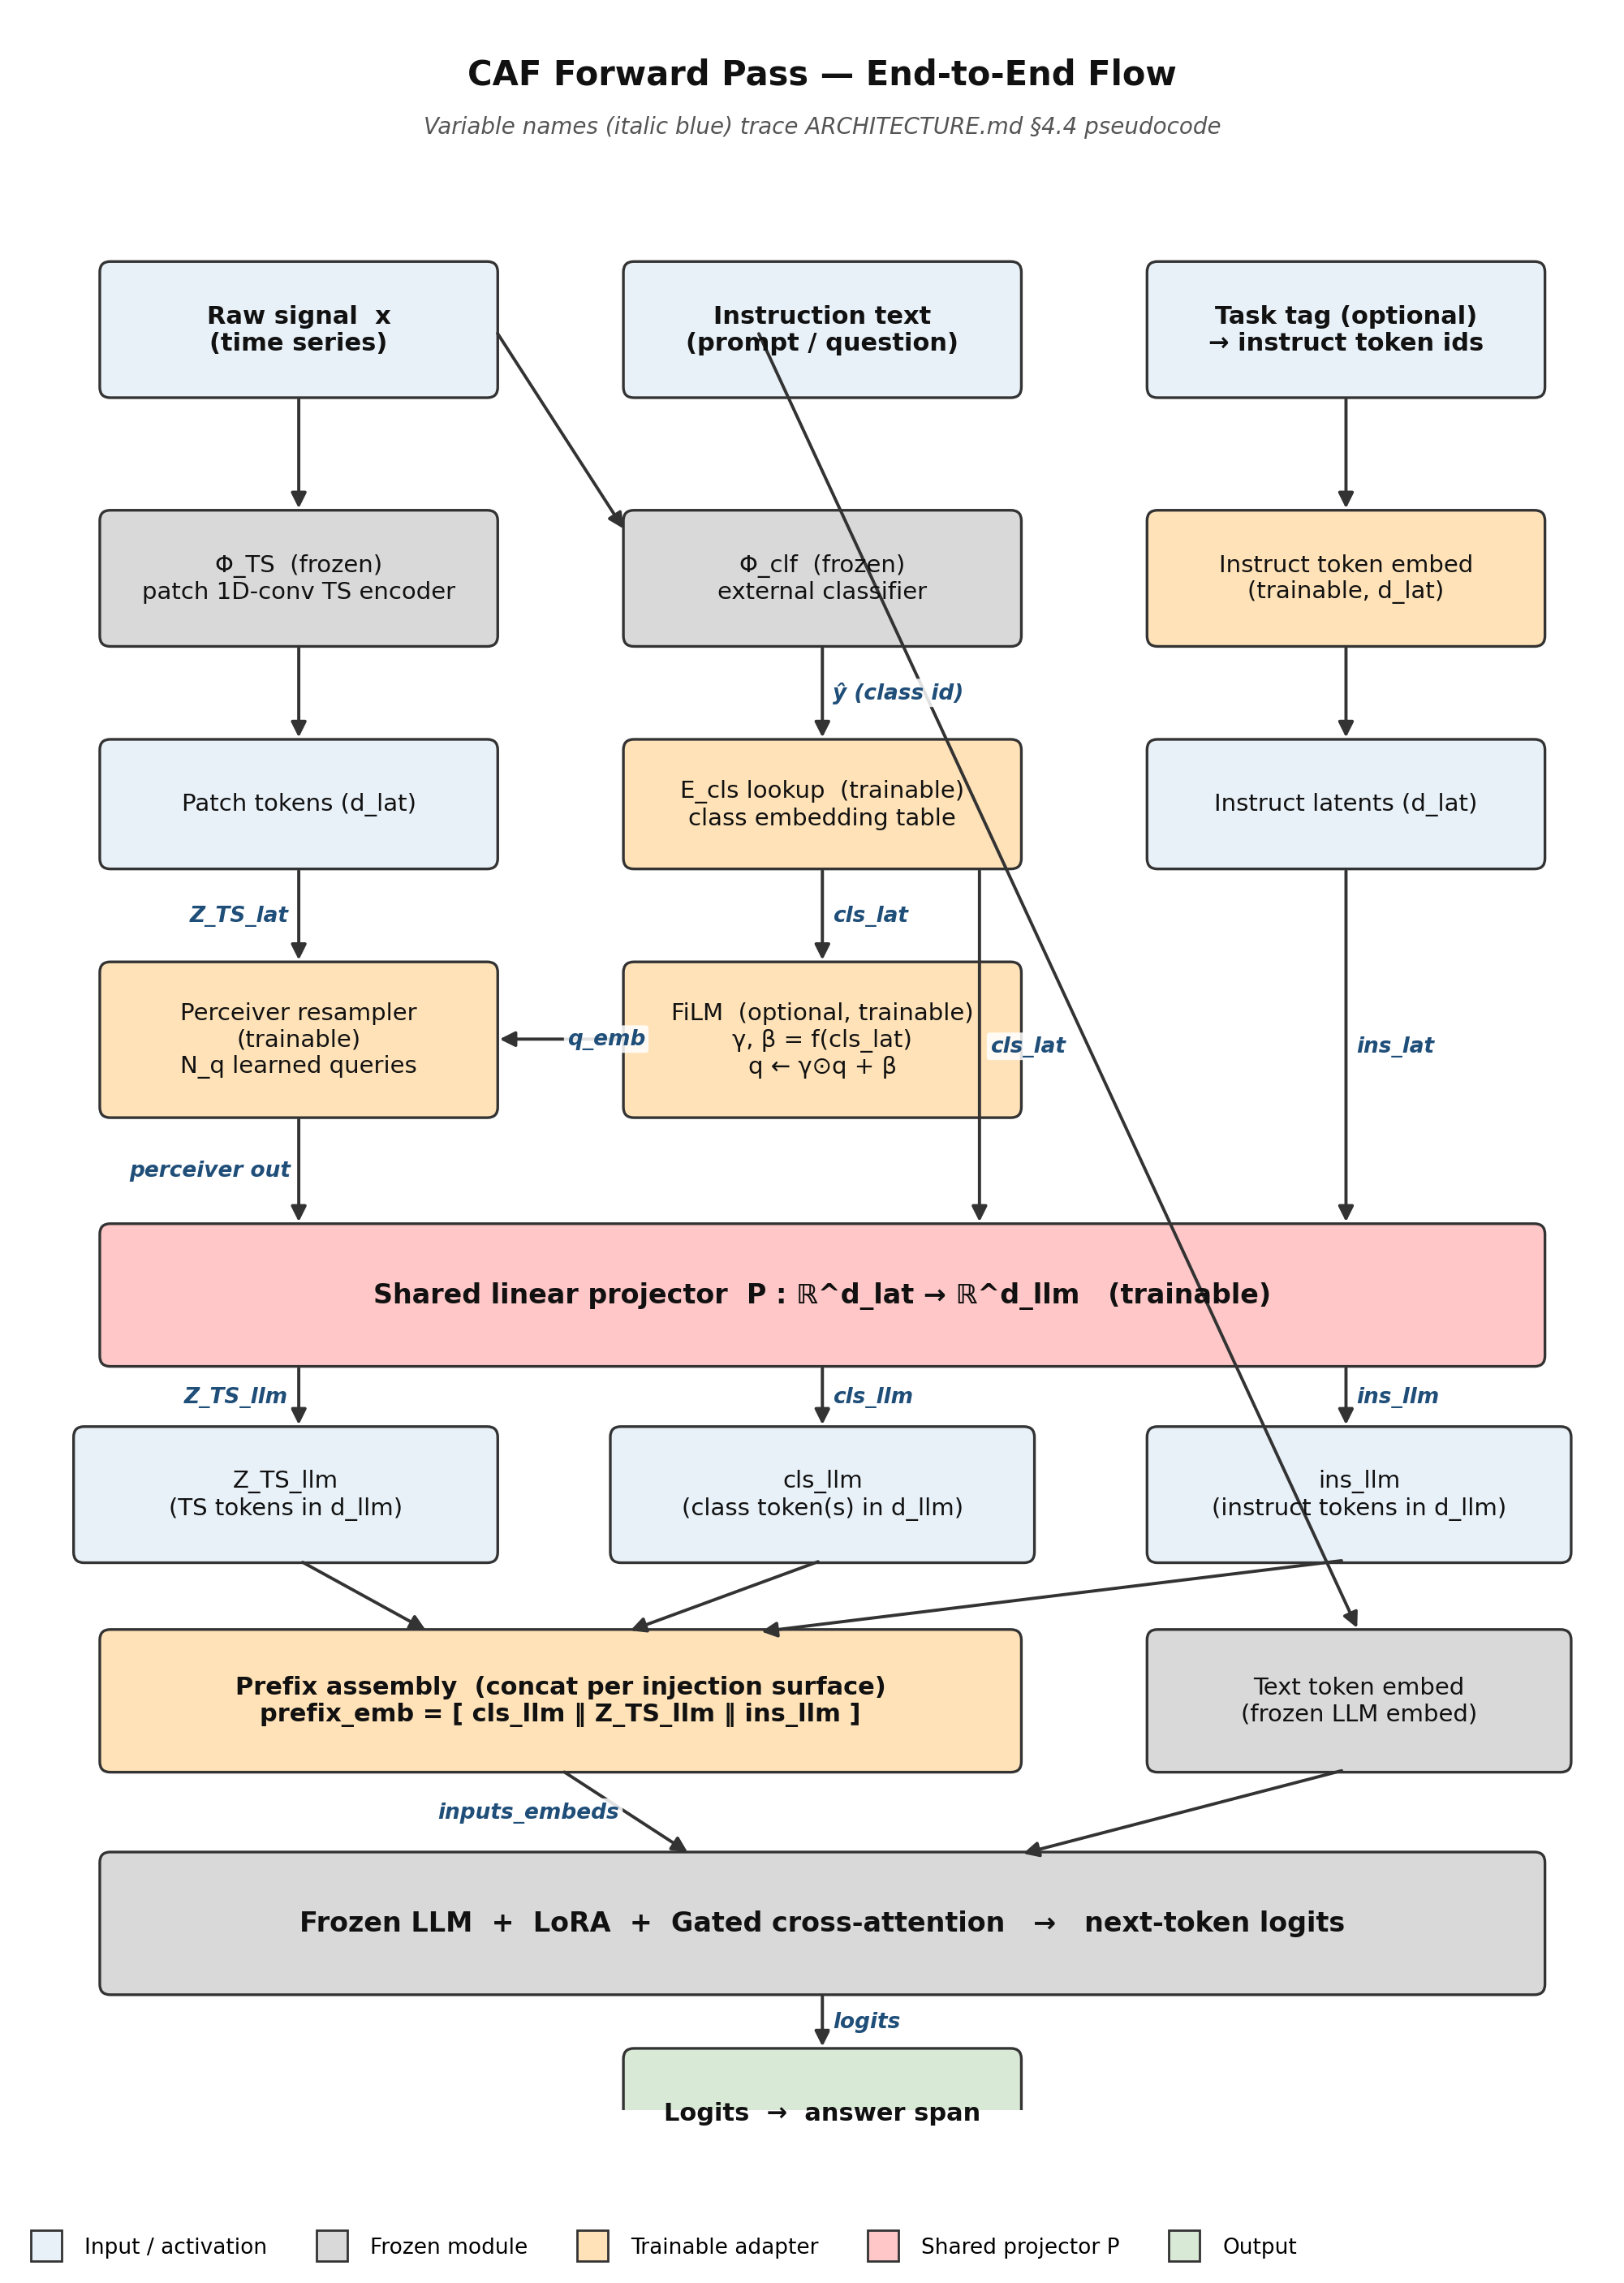

Reproduce this figure in Python.
"""
Figure 6: Forward Pass Flow
Linearized end-to-end flow for Classifier-Aware Flamingo (CAF).
Maps pseudocode variable names from ARCHITECTURE.md §4.4 onto the block diagram.
"""

import matplotlib.pyplot as plt
from matplotlib.patches import FancyBboxPatch, FancyArrowPatch
from matplotlib.lines import Line2D


# ---------- Palette ----------
COL_INPUT  = "#E8F1F8"   # raw signal / instruction
COL_FROZEN = "#D9D9D9"   # frozen encoders / LLM
COL_TRAIN  = "#FFE2B7"   # trainable adapters
COL_SHARED = "#FFC7C7"   # shared projector P
COL_OUT    = "#D8E9D5"   # logits

EDGE = "#333333"
TEXT = "#111111"
ARROW_VAR = "#1F4E79"    # pseudocode variable color


def add_box(ax, x, y, w, h, text, color, fontsize=10, weight="normal"):
    box = FancyBboxPatch(
        (x, y), w, h,
        boxstyle="round,pad=0.02,rounding_size=0.08",
        linewidth=1.2, edgecolor=EDGE, facecolor=color, zorder=2,
    )
    ax.add_patch(box)
    ax.text(x + w / 2, y + h / 2, text,
            ha="center", va="center",
            fontsize=fontsize, color=TEXT, weight=weight, zorder=3)


def add_arrow(ax, x1, y1, x2, y2, label=None, label_side="right",
              label_offset=0.08, color=EDGE, lw=1.4):
    arr = FancyArrowPatch(
        (x1, y1), (x2, y2),
        arrowstyle="-|>", mutation_scale=14,
        linewidth=lw, color=color, zorder=2,
    )
    ax.add_patch(arr)
    if label:
        mx, my = (x1 + x2) / 2, (y1 + y2) / 2
        dx = label_offset if label_side == "right" else -label_offset
        ha = "left" if label_side == "right" else "right"
        ax.text(mx + dx, my, label,
                ha=ha, va="center", fontsize=9.5,
                color=ARROW_VAR, weight="bold", style="italic",
                zorder=4,
                bbox=dict(boxstyle="round,pad=0.15",
                          facecolor="white", edgecolor="none", alpha=0.85))


# ---------- Figure ----------
fig, ax = plt.subplots(figsize=(11.5, 14), dpi=200)
ax.set_xlim(0, 12)
ax.set_ylim(0, 16)
ax.set_aspect("equal")
ax.axis("off")

# Title
ax.text(6, 15.55, "CAF Forward Pass — End-to-End Flow",
        ha="center", va="center", fontsize=15, weight="bold", color=TEXT)
ax.text(6, 15.15,
        "Variable names (italic blue) trace ARCHITECTURE.md §4.4 pseudocode",
        ha="center", va="center", fontsize=10, color="#555555", style="italic")

# ---------- Row 1: raw inputs ----------
# Raw signal x
add_box(ax, 0.5, 13.1, 3.0, 1.0,
        "Raw signal  x\n(time series)", COL_INPUT, fontsize=11, weight="bold")

# Instruction text
add_box(ax, 4.5, 13.1, 3.0, 1.0,
        "Instruction text\n(prompt / question)", COL_INPUT, fontsize=11, weight="bold")

# Optional instruct token ids (task tag)
add_box(ax, 8.5, 13.1, 3.0, 1.0,
        "Task tag (optional)\n→ instruct token ids", COL_INPUT, fontsize=11, weight="bold")

# ---------- Row 2: frozen encoders + trainable instruct embed ----------
# Φ_TS (frozen)
add_box(ax, 0.5, 11.2, 3.0, 1.0,
        "Φ_TS  (frozen)\npatch 1D-conv TS encoder", COL_FROZEN, fontsize=10.5)
add_arrow(ax, 2.0, 13.1, 2.0, 12.2)

# Φ_clf (frozen)
add_box(ax, 4.5, 11.2, 3.0, 1.0,
        "Φ_clf  (frozen)\nexternal classifier", COL_FROZEN, fontsize=10.5)
# x also feeds the classifier
add_arrow(ax, 3.5, 13.6, 4.5, 12.05, label=None)

# Instruct token embedding table (trainable)
add_box(ax, 8.5, 11.2, 3.0, 1.0,
        "Instruct token embed\n(trainable, d_lat)", COL_TRAIN, fontsize=10.5)
add_arrow(ax, 10.0, 13.1, 10.0, 12.2)

# ---------- Row 3: latents ----------
# Patch tokens z_TS
add_box(ax, 0.5, 9.5, 3.0, 0.95,
        "Patch tokens (d_lat)", COL_INPUT, fontsize=10.5)
add_arrow(ax, 2.0, 11.2, 2.0, 10.45)

# Predicted class id y_hat -> E_cls lookup (trainable)
add_box(ax, 4.5, 9.5, 3.0, 0.95,
        "E_cls lookup  (trainable)\nclass embedding table", COL_TRAIN, fontsize=10.5)
add_arrow(ax, 6.0, 11.2, 6.0, 10.45, label="ŷ (class id)", label_side="right")

# Instruct latents
add_box(ax, 8.5, 9.5, 3.0, 0.95,
        "Instruct latents (d_lat)", COL_INPUT, fontsize=10.5)
add_arrow(ax, 10.0, 11.2, 10.0, 10.45)

# ---------- Row 4: perceiver (+ optional FiLM) ----------
# Perceiver resampler (trainable)
add_box(ax, 0.5, 7.6, 3.0, 1.15,
        "Perceiver resampler\n(trainable)\nN_q learned queries", COL_TRAIN, fontsize=10.5)
add_arrow(ax, 2.0, 9.5, 2.0, 8.75, label="Z_TS_lat", label_side="left")

# FiLM modulation (optional, trainable) — placed between E_cls and perceiver queries
add_box(ax, 4.5, 7.6, 3.0, 1.15,
        "FiLM  (optional, trainable)\nγ, β = f(cls_lat)\nq ← γ⊙q + β", COL_TRAIN, fontsize=10.5)
# E_cls feeds FiLM
add_arrow(ax, 6.0, 9.5, 6.0, 8.75, label="cls_lat", label_side="right")
# FiLM modulates perceiver queries
add_arrow(ax, 4.5, 8.18, 3.5, 8.18, label="q_emb", label_side="right",
          label_offset=0.05)

# cls_lat shortcut down to projector (will draw later as separate path)
# ---------- Row 5: shared linear projector P ----------
# Big shared P box spanning the width
add_box(ax, 0.5, 5.7, 11.0, 1.05,
        "Shared linear projector  P : ℝ^d_lat → ℝ^d_llm   (trainable)",
        COL_SHARED, fontsize=12, weight="bold")

# Arrow: perceiver -> P  (Z_TS_lat -> Z_TS_llm side; perceiver output is what P consumes)
add_arrow(ax, 2.0, 7.6, 2.0, 6.75, label="perceiver out", label_side="left",
          label_offset=0.06)

# Arrow: E_cls (cls_lat) -> P  (bypassing FiLM)
# cls_lat takes a path from row-3 E_cls down past FiLM into P
add_arrow(ax, 7.2, 9.5, 7.2, 6.75, label="cls_lat", label_side="right")

# Arrow: instruct latents -> P
add_arrow(ax, 10.0, 9.5, 10.0, 6.75, label="ins_lat", label_side="right")

# ---------- Row 6: projected (LLM-space) embeddings ----------
add_box(ax, 0.3, 4.2, 3.2, 1.0,
        "Z_TS_llm\n(TS tokens in d_llm)", COL_INPUT, fontsize=10.5)
add_arrow(ax, 2.0, 5.7, 2.0, 5.2, label="Z_TS_llm", label_side="left")

add_box(ax, 4.4, 4.2, 3.2, 1.0,
        "cls_llm\n(class token(s) in d_llm)", COL_INPUT, fontsize=10.5)
add_arrow(ax, 6.0, 5.7, 6.0, 5.2, label="cls_llm", label_side="right")

add_box(ax, 8.5, 4.2, 3.2, 1.0,
        "ins_llm\n(instruct tokens in d_llm)", COL_INPUT, fontsize=10.5)
add_arrow(ax, 10.0, 5.7, 10.0, 5.2, label="ins_llm", label_side="right")

# ---------- Row 7: prefix assembly + text token embed ----------
add_box(ax, 0.5, 2.6, 7.0, 1.05,
        "Prefix assembly  (concat per injection surface)\n"
        "prefix_emb = [ cls_llm ‖ Z_TS_llm ‖ ins_llm ]",
        COL_TRAIN, fontsize=11, weight="bold")

# Funnel arrows from the three llm-space boxes into the prefix box
add_arrow(ax, 2.0, 4.2, 3.0, 3.65)
add_arrow(ax, 6.0, 4.2, 4.5, 3.65)
add_arrow(ax, 10.0, 4.2, 5.5, 3.65)

# Text token embedding (frozen LLM embedding matrix)
add_box(ax, 8.5, 2.6, 3.2, 1.05,
        "Text token embed\n(frozen LLM embed)", COL_FROZEN, fontsize=10.5)
# instruction text feeds text embedding directly (shortcut from row-1 instruction)
add_arrow(ax, 5.5, 13.6, 10.1, 3.65)

# ---------- Row 8: inputs_embeds + frozen LLM ----------
add_box(ax, 0.5, 0.9, 11.0, 1.05,
        "Frozen LLM  +  LoRA  +  Gated cross-attention   →   next-token logits",
        COL_FROZEN, fontsize=12, weight="bold")
# concat into inputs_embeds (label on the merge arrows)
add_arrow(ax, 4.0, 2.6, 5.0, 1.95, label="inputs_embeds", label_side="left",
          label_offset=0.05)
add_arrow(ax, 10.0, 2.6, 7.5, 1.95)

# Final output: logits
add_box(ax, 4.5, -0.5, 3.0, 0.95,
        "Logits  →  answer span", COL_OUT, fontsize=11, weight="bold")
add_arrow(ax, 6.0, 0.9, 6.0, 0.45, label="logits", label_side="right")

# ---------- Legend ----------
legend_handles = [
    Line2D([0], [0], marker="s", color="w", label="Input / activation",
           markerfacecolor=COL_INPUT, markeredgecolor=EDGE, markersize=14),
    Line2D([0], [0], marker="s", color="w", label="Frozen module",
           markerfacecolor=COL_FROZEN, markeredgecolor=EDGE, markersize=14),
    Line2D([0], [0], marker="s", color="w", label="Trainable adapter",
           markerfacecolor=COL_TRAIN, markeredgecolor=EDGE, markersize=14),
    Line2D([0], [0], marker="s", color="w", label="Shared projector P",
           markerfacecolor=COL_SHARED, markeredgecolor=EDGE, markersize=14),
    Line2D([0], [0], marker="s", color="w", label="Output",
           markerfacecolor=COL_OUT, markeredgecolor=EDGE, markersize=14),
]
ax.legend(handles=legend_handles, loc="lower left",
          bbox_to_anchor=(-0.02, -0.08), ncol=5, frameon=False, fontsize=9.5)

plt.tight_layout()
out_path = "/home/wangni/notion-figures/classifier-aware-flamingo-caf-a-shared-projector-architectur/fig_006.png"
plt.savefig(out_path, dpi=200, bbox_inches="tight", facecolor="white")
plt.close(fig)
print(f"Saved: {out_path}")
